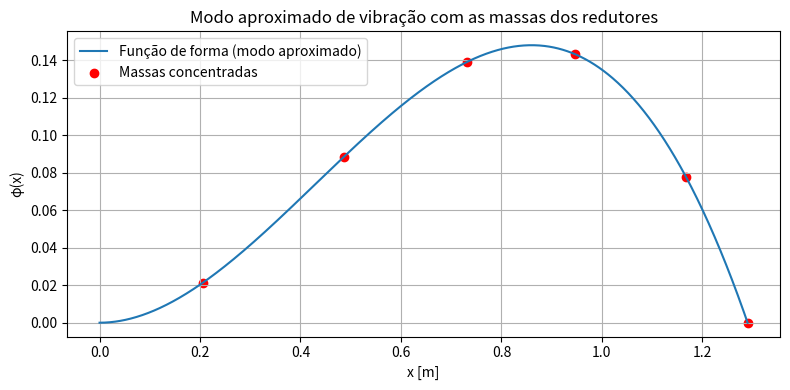

Here is the Python script that generated this plot:
# -*- coding: utf-8 -*-
"""
Created on Wed Jun  4 10:16:28 2025

@author: valeria.luz
"""

import numpy as np
import matplotlib.pyplot as plt

# Parâmetros da viga
L = 1.290
E = 2.1e11
b = 0.156
h = 0.0415
rho = 7800
A = b * h
I = (b * h**3) / 12
mu = rho * A  # massa por metro

# Função de forma e sua derivada segunda
def phi(x):
    return (x / L)**2 - (x / L)**3

def d2phi_dx2(x):
    return (2 / L**2) - (6 * x / L**3)

# Massas concentradas
massas = [1.34, 1.31, 1.97, 4.75, 2.35, 4.65]  # kg
massas.reverse()

posicoes = [0.205, 0.487, 0.731, 0.947, 1.168, 1.290]  # m

# Energia potencial (flexão)
x_vals = np.linspace(0, L, 1000)
U = 0.5 * E * I * np.trapz(d2phi_dx2(x_vals)**2, x_vals)

# Energia cinética total
T_cont = 0.5 * mu * np.trapz(phi(x_vals)**2, x_vals)
T_massas = 0.5 * sum(m * phi(x)**2 for m, x in zip(massas, posicoes))
T = T_cont + T_massas

# Frequência natural aproximada
f = (1 / (2 * np.pi)) * np.sqrt(U / T)

print(f"Frequência natural aproximada com 6 massas concentradas: {f:.2f} Hz")

plt.figure(figsize=(8, 4))
plt.plot(x_vals, phi(x_vals), label='Função de forma (modo aproximado)')
plt.scatter(posicoes, [phi(x) for x in posicoes], color='red', label='Massas concentradas')
plt.xlabel('x [m]')
plt.ylabel('φ(x)')
plt.title('Modo aproximado de vibração com as massas dos redutores')
plt.grid(True)
plt.legend()
plt.tight_layout()
plt.show()
